Dataset: SAR (GitHub, danfye/01SAR_HROS). Classes: photovoltaic, airplane, beach, bridge, crosswalk, golf course, oil tank, river, runway, ship.

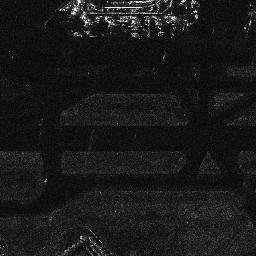
Label: runway

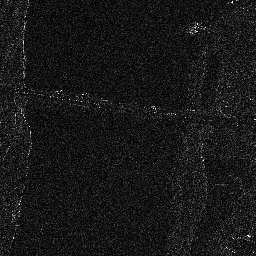
Label: bridge

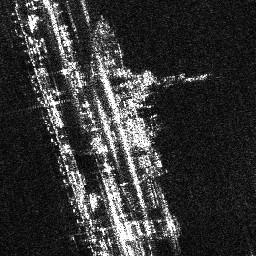
Label: ship

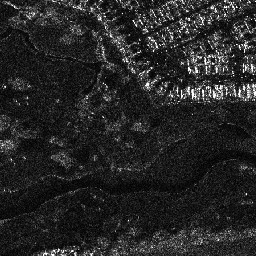
Label: golf course

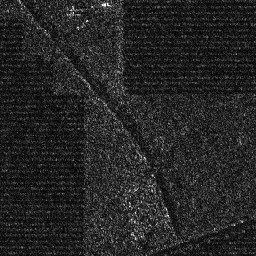
Label: photovoltaic

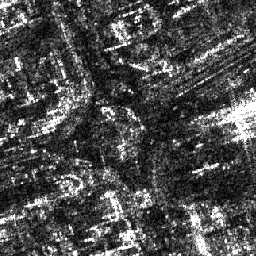
Label: crosswalk
